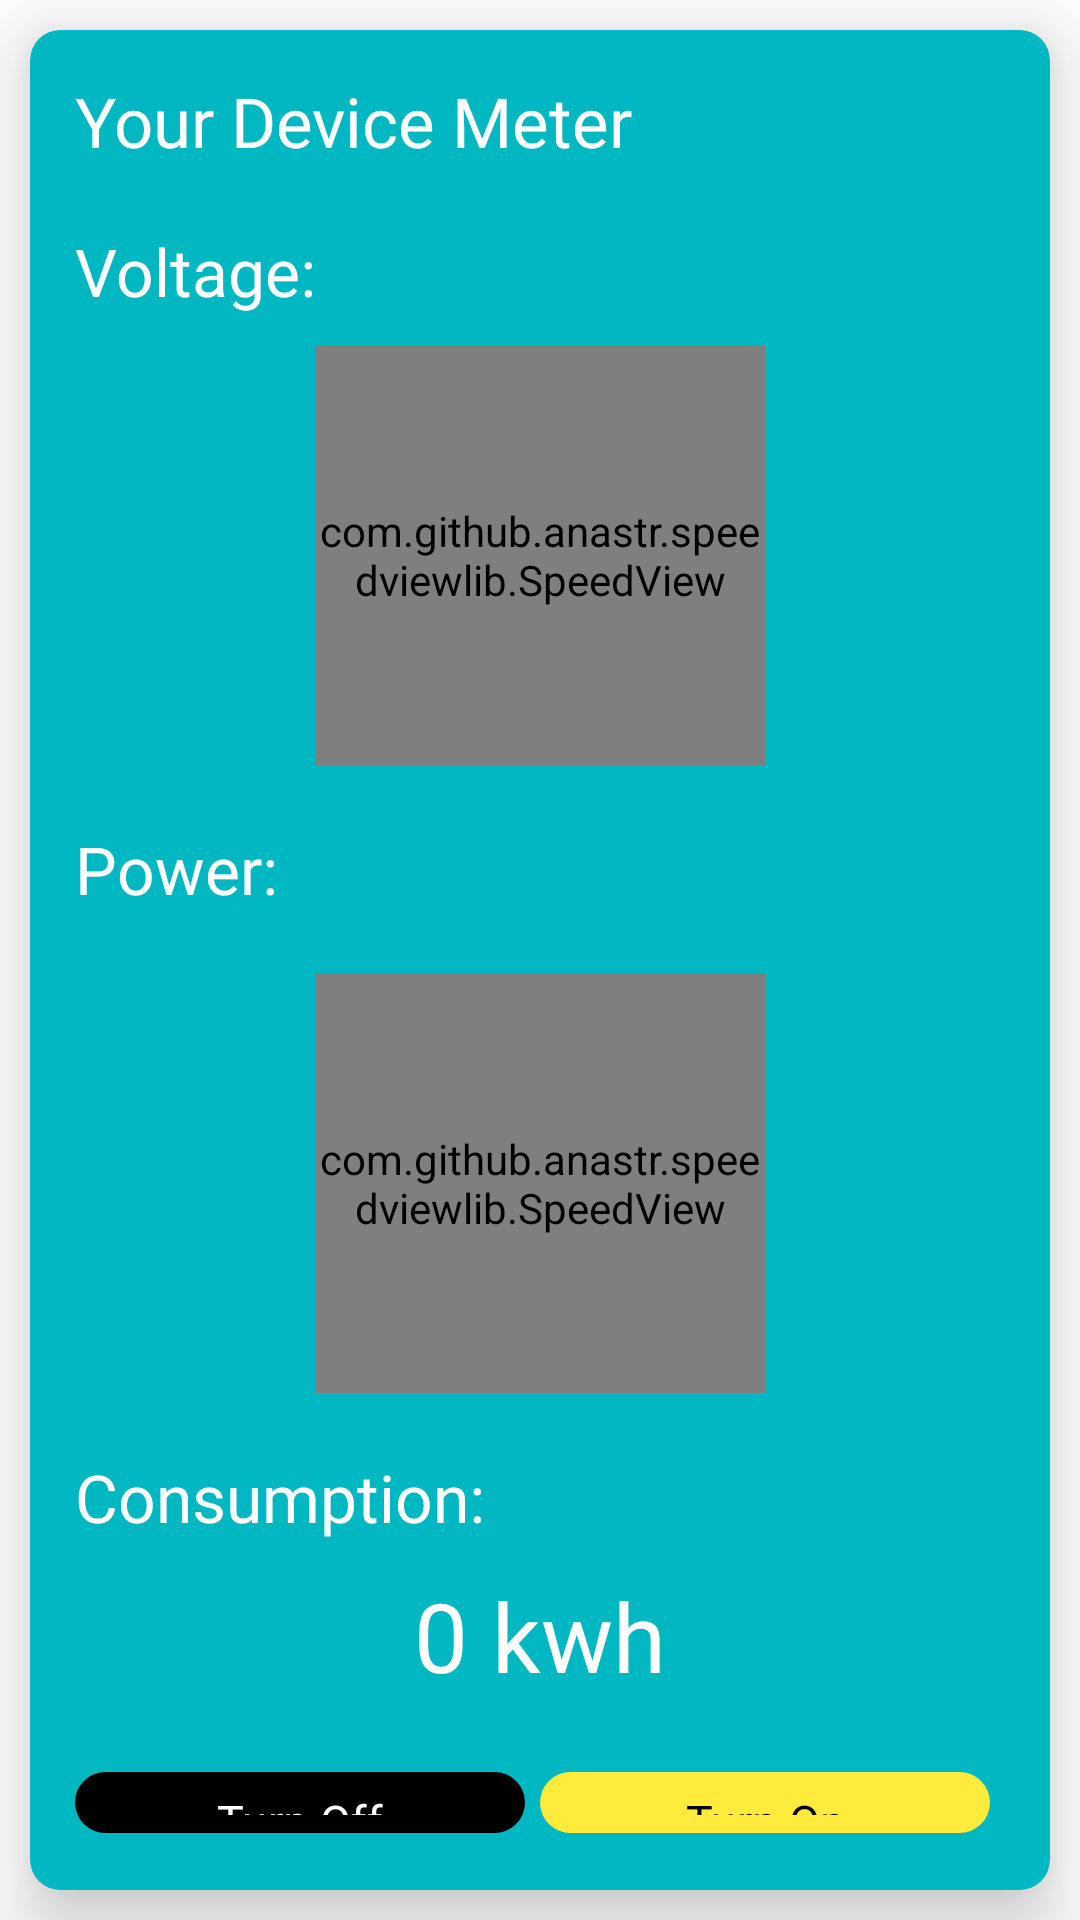

Here is an Android app screen rendered from its layout file. Give the layout XML and the strings, colors and styles it references.
<!-- AndroidManifest.xml: application theme Theme.SMESurviveApp -->
<!-- res/layout/activity_devices.xml -->
<?xml version="1.0" encoding="utf-8"?>
<androidx.coordinatorlayout.widget.CoordinatorLayout xmlns:android="http://schemas.android.com/apk/res/android"
    xmlns:app="http://schemas.android.com/apk/res-auto"
    android:layout_width="match_parent"
    android:layout_height="match_parent"
    android:background="@android:color/white">

    <androidx.cardview.widget.CardView
        android:layout_width="match_parent"
        android:layout_height="match_parent"
        android:layout_margin="10dp"
        app:cardBackgroundColor="@color/teal"
        app:cardCornerRadius="10dp"
        app:cardElevation="15dp">

        <RelativeLayout
            android:layout_width="match_parent"
            android:layout_height="match_parent"
            android:padding="15dp">

            <TextView
                android:id="@+id/lblDevice"
                android:layout_width="wrap_content"
                android:layout_height="wrap_content"
                android:fontFamily="@font/sen_regular"
                android:text="Your Device Meter"
                android:textColor="@android:color/white"
                android:textSize="23sp" />

            <TextView
                android:id="@+id/lblVoltage"
                android:layout_width="wrap_content"
                android:layout_height="wrap_content"
                android:layout_below="@+id/lblDevice"
                android:layout_marginTop="20dp"
                android:fontFamily="@font/sen_bold"
                android:text="Voltage:"
                android:textColor="@android:color/white"
                android:textSize="22sp" />

            <com.github.anastr.speedviewlib.SpeedView
                android:id="@+id/txtVoltage"
                android:layout_width="150dp"
                android:layout_height="140dp"
                android:layout_below="@+id/lblVoltage"
                android:layout_centerHorizontal="true"
                android:layout_marginTop="10dp"
                app:sv_unit="v"
                app:sv_maxSpeed="300"
                app:sv_withTremble="false" />

            <TextView
                android:id="@+id/lblPower"
                android:layout_width="wrap_content"
                android:layout_height="wrap_content"
                android:layout_below="@+id/txtVoltage"
                android:layout_marginTop="20dp"
                android:fontFamily="@font/sen_bold"
                android:text="Power:"
                android:textColor="@android:color/white"
                android:textSize="22sp" />

            <com.github.anastr.speedviewlib.SpeedView
                android:id="@+id/txtPower"
                android:layout_width="150dp"
                android:layout_height="140dp"
                android:layout_below="@+id/lblPower"
                android:layout_centerHorizontal="true"
                android:layout_marginTop="20dp"
                app:sv_maxSpeed="230"
                app:sv_minSpeed="0"
                app:sv_sectionStyle="BUTT"
                app:sv_unit=""
                app:sv_withTremble="false" />

            <TextView
                android:id="@+id/lblConsumption"
                android:layout_width="wrap_content"
                android:layout_height="wrap_content"
                android:layout_below="@+id/txtPower"
                android:layout_marginTop="20dp"
                android:fontFamily="@font/sen_bold"
                android:text="Consumption:"
                android:textColor="@android:color/white"
                android:textSize="22sp" />

            <TextView
                android:id="@+id/txtConsumption"
                android:layout_width="wrap_content"
                android:layout_height="wrap_content"
                android:layout_below="@+id/lblConsumption"
                android:layout_centerHorizontal="true"
                android:layout_marginTop="10dp"
                android:fontFamily="@font/sen_bold"
                android:text="0 kwh"
                android:textColor="@android:color/white"
                android:textSize="32sp" />

            <LinearLayout
                android:id="@+id/linear1"
                android:layout_width="match_parent"
                android:layout_height="wrap_content"
                android:layout_below="@+id/txtConsumption"
                android:layout_marginTop="20dp"
                android:orientation="horizontal">

                <Button
                    android:id="@+id/btnTurnOff"
                    android:layout_width="0dp"
                    android:layout_height="wrap_content"
                    android:layout_marginRight="5dp"
                    android:layout_weight="1"
                    android:fontFamily="@font/sen_bold"
                    android:text="Turn Off"
                    android:textColor="@android:color/white"
                    android:textSize="15sp"
                    android:theme="@style/CustomBlackStyle" />

                <Button
                    android:id="@+id/btnTurnOn"
                    android:layout_width="0dp"
                    android:layout_height="wrap_content"
                    android:layout_marginRight="5dp"
                    android:layout_weight="1"
                    android:fontFamily="@font/sen_bold"
                    android:text="Turn On"
                    android:textColor="@android:color/black"
                    android:textSize="15sp"
                    android:theme="@style/CustomYellowStyle" />
            </LinearLayout>

            <LinearLayout
                android:layout_width="match_parent"
                android:layout_height="wrap_content"
                android:layout_below="@+id/linear1"
                android:layout_marginTop="20dp"
                android:orientation="horizontal">

                <Button
                    android:id="@+id/btnCheck"
                    android:layout_width="0dp"
                    android:layout_height="wrap_content"
                    android:layout_marginRight="5dp"
                    android:layout_weight="1"
                    android:fontFamily="@font/sen_bold"
                    android:text="Ping"
                    android:textColor="@android:color/white"
                    android:textSize="15sp"
                    android:theme="@style/CustomBlackStyle" />

                <Button
                    android:id="@+id/btnDelete"
                    android:layout_width="0dp"
                    android:layout_height="wrap_content"
                    android:layout_weight="1"
                    android:fontFamily="@font/sen_bold"
                    android:text="Delete"
                    android:textColor="@android:color/white"
                    android:textSize="15sp"
                    android:theme="@style/CustomRedStyle" />
            </LinearLayout>
        </RelativeLayout>
    </androidx.cardview.widget.CardView>

</androidx.coordinatorlayout.widget.CoordinatorLayout>
<!-- resources referenced by this layout -->
<resources>
  <color name="teal">#00B7C2</color>
  <style name="CustomBlackStyle" parent="Theme.Design.Light">
          <item name="colorPrimary">#000000</item>
          <item name="colorAccent">#000000</item>
      </style>
  <style name="CustomRedStyle" parent="Theme.Design.Light">
          <item name="colorPrimary">#F44336</item>
          <item name="colorAccent">#F44336</item>
      </style>
  <style name="CustomYellowStyle" parent="Theme.Design.Light">
          <item name="colorPrimary">#FFEB3B</item>
          <item name="colorAccent">#FFEB3B</item>
      </style>
  <style name="Theme.SMESurviveApp" parent="Base.Theme.SMESurviveApp" />
  <style name="Base.Theme.SMESurviveApp" parent="Theme.Material3.DayNight.NoActionBar">
          
          
      </style>
</resources>
